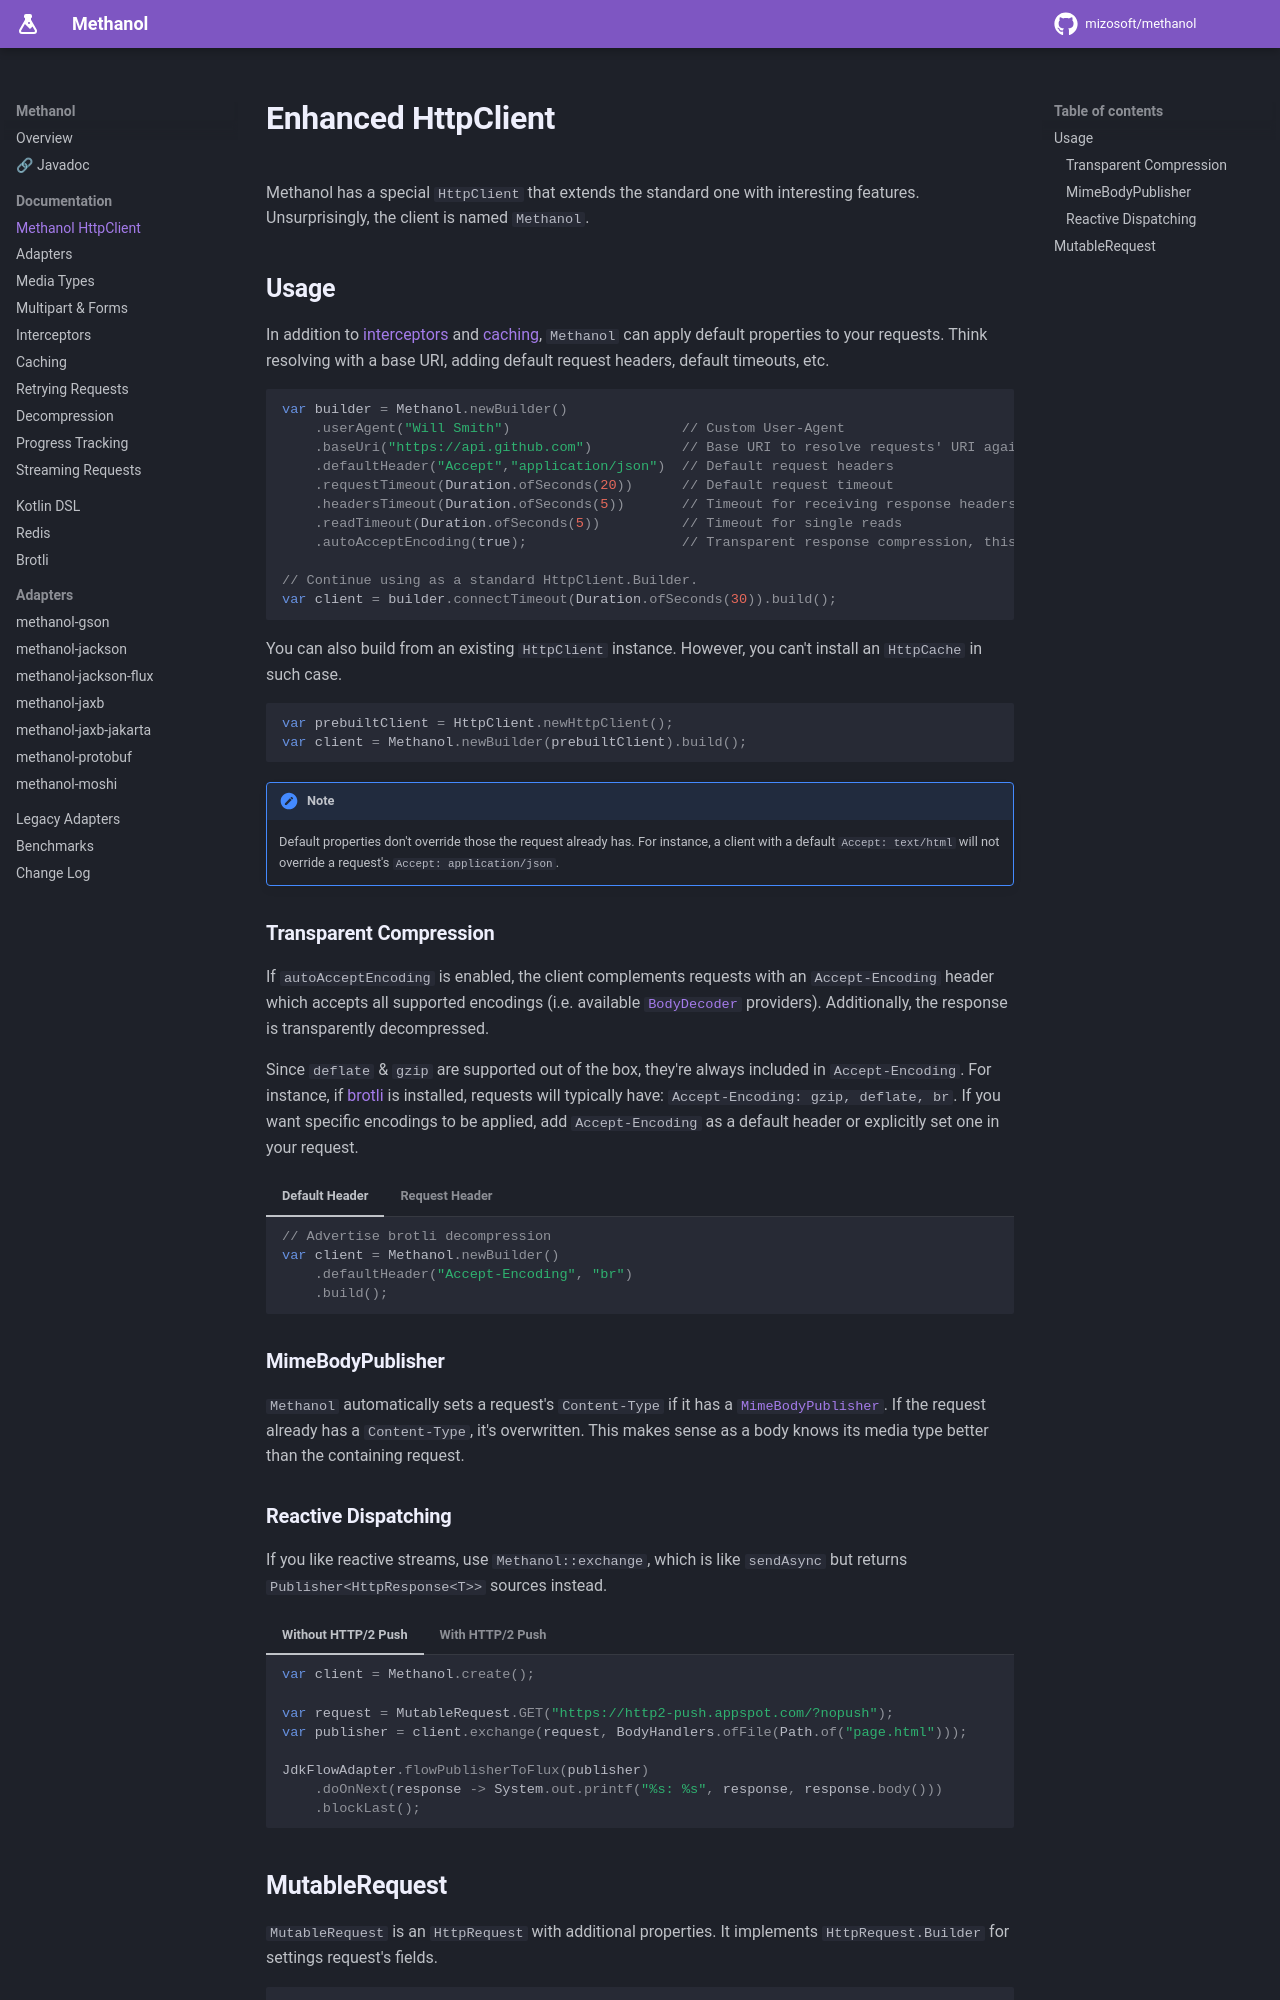

repository: mizosoft/methanol · page: methanol_httpclient/index.html · generator: mkdocs

# Enhanced HttpClient

Methanol has a special `HttpClient` that extends the standard one with interesting features.
Unsurprisingly, the client is named `Methanol`.

## Usage

In addition to [interceptors] and [caching], `Methanol` can apply default properties to your requests.
Think resolving with a base URI, adding default request headers, default timeouts, etc.

```java
var builder = Methanol.newBuilder()
    .userAgent("Will Smith")                     // Custom User-Agent
    .baseUri("https://api.github.com")           // Base URI to resolve requests' URI against
    .defaultHeader("Accept","application/json")  // Default request headers
    .requestTimeout(Duration.ofSeconds(20))      // Default request timeout
    .headersTimeout(Duration.ofSeconds(5))       // Timeout for receiving response headers
    .readTimeout(Duration.ofSeconds(5))          // Timeout for single reads
    .autoAcceptEncoding(true);                   // Transparent response compression, this is true by default

// Continue using as a standard HttpClient.Builder.
var client = builder.connectTimeout(Duration.ofSeconds(30)).build();
```

You can also build from an existing `HttpClient` instance. However, you can't install an `HttpCache` in such case.

```java
var prebuiltClient = HttpClient.newHttpClient();
var client = Methanol.newBuilder(prebuiltClient).build();
```

!!! note
    Default properties don't override those the request already has. For instance, a client with a
    default `Accept: text/html` will not override a request's `Accept: application/json`.

### Transparent Compression

If `autoAcceptEncoding` is enabled, the client complements requests with an `Accept-Encoding` header
which accepts all supported encodings (i.e. available [`BodyDecoder`](decompression.md) providers).
Additionally, the response is transparently decompressed.

Since `deflate` & `gzip` are supported out of the box, they're always included in `Accept-Encoding`.
For instance, if [brotli][methanol-brotli] is installed, requests will typically have:
`Accept-Encoding: gzip, deflate, br`.
If you want specific encodings to be applied, add `Accept-Encoding` as a default header or
explicitly set one in your request.

=== "Default Header"

    ```java
    // Advertise brotli decompression
    var client = Methanol.newBuilder()
        .defaultHeader("Accept-Encoding", "br")
        .build();
    ```

=== "Request Header"

    ```java
    // Advertise brotli decompression
    var request = MutableRequest.GET(uri)
        .header("Accept-Encoding", "br");
    ```

### MimeBodyPublisher

`Methanol` automatically sets a request's `Content-Type` if it has a [`MimeBodyPublisher`](media_types.md#mimebodypublisher).
If the request already has a `Content-Type`, it's overwritten. This makes sense as a body knows its
media type better than the containing request.

### Reactive Dispatching

If you like reactive streams, use `Methanol::exchange`, which is like `sendAsync` but returns
`Publisher<HttpResponse<T>>` sources instead.

=== "Without HTTP/2 Push"

    ```java
    var client = Methanol.create();

    var request = MutableRequest.GET("https://http2-push.appspot.com/?nopush");
    var publisher = client.exchange(request, BodyHandlers.ofFile(Path.of("page.html")));

    JdkFlowAdapter.flowPublisherToFlux(publisher)
        .doOnNext(response -> System.out.printf("%s: %s", response, response.body()))
        .blockLast();
    ```

=== "With HTTP/2 Push"

    ```java
    var client = Methanol.create();

    var request = MutableRequest.GET("https://http2-push.appspot.com");
    var publisher = client.exchange(
        request, 
        BodyHandlers.ofFile(Path.of("page.html")), 
        pushPromise -> BodyHandlers.ofFile(Path.of(pushPromise.uri().getPath()).getFileName()));

    JdkFlowAdapter.flowPublisherToFlux(publisher)
        .doOnNext(response -> System.out.printf("%s: %s%n", response, response.body()))
        .blockLast();
    ```
